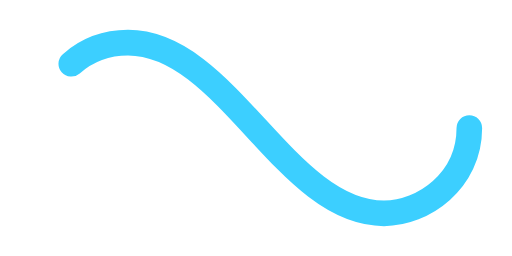
t = 0.00 s
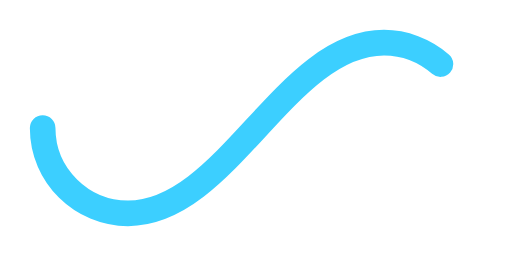
t = 0.50 s
t = 1.00 s: frame unchanged from t = 0.00 s, image omitted
t = 1.50 s: frame unchanged from t = 0.50 s, image omitted

The animated SVG that drew these frames (rendered in a browser with its animation timeline set to each time). Animation: 1 SMIL element (animate=1); one cycle of 2.00 s, repeats indefinitely.

﻿<svg xmlns='http://www.w3.org/2000/svg' viewBox='0 0 300 150'><path fill='none' stroke='#3CCFFF' stroke-width='15' stroke-linecap='round' stroke-dasharray='300 385' stroke-dashoffset='0' d='M275 75c0 31-27 50-50 50-58 0-92-100-150-100-28 0-50 22-50 50s23 50 50 50c58 0 92-100 150-100 24 0 50 19 50 50Z'><animate attributeName='stroke-dashoffset' calcMode='spline' dur='2' values='685;-685' keySplines='0 0 1 1' repeatCount='indefinite'></animate></path></svg>